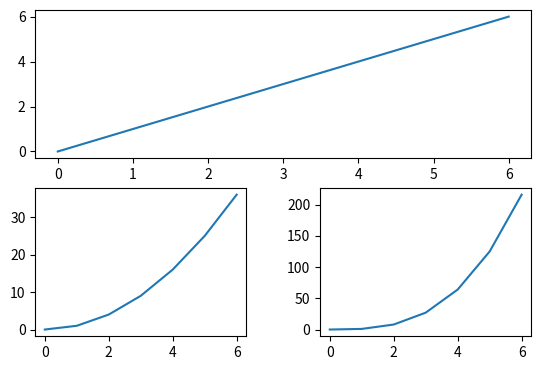

Here is the Python script that generated this plot:
from matplotlib import pyplot as plt

x = range(7)
straight_line = [0, 1, 2, 3, 4, 5, 6]
parabola = [0, 1, 4, 9, 16, 25, 36]
cubic = [0, 1, 8, 27, 64, 125, 216]

plt.subplot(2,1,1)
plt.plot(straight_line, x)
plt.subplot(2,2,3)
plt.plot(x,parabola)
plt.subplot(2,2,4)
plt.plot(x, cubic)
plt.subplots_adjust(wspace=0.35, bottom=0.2)
plt.show()